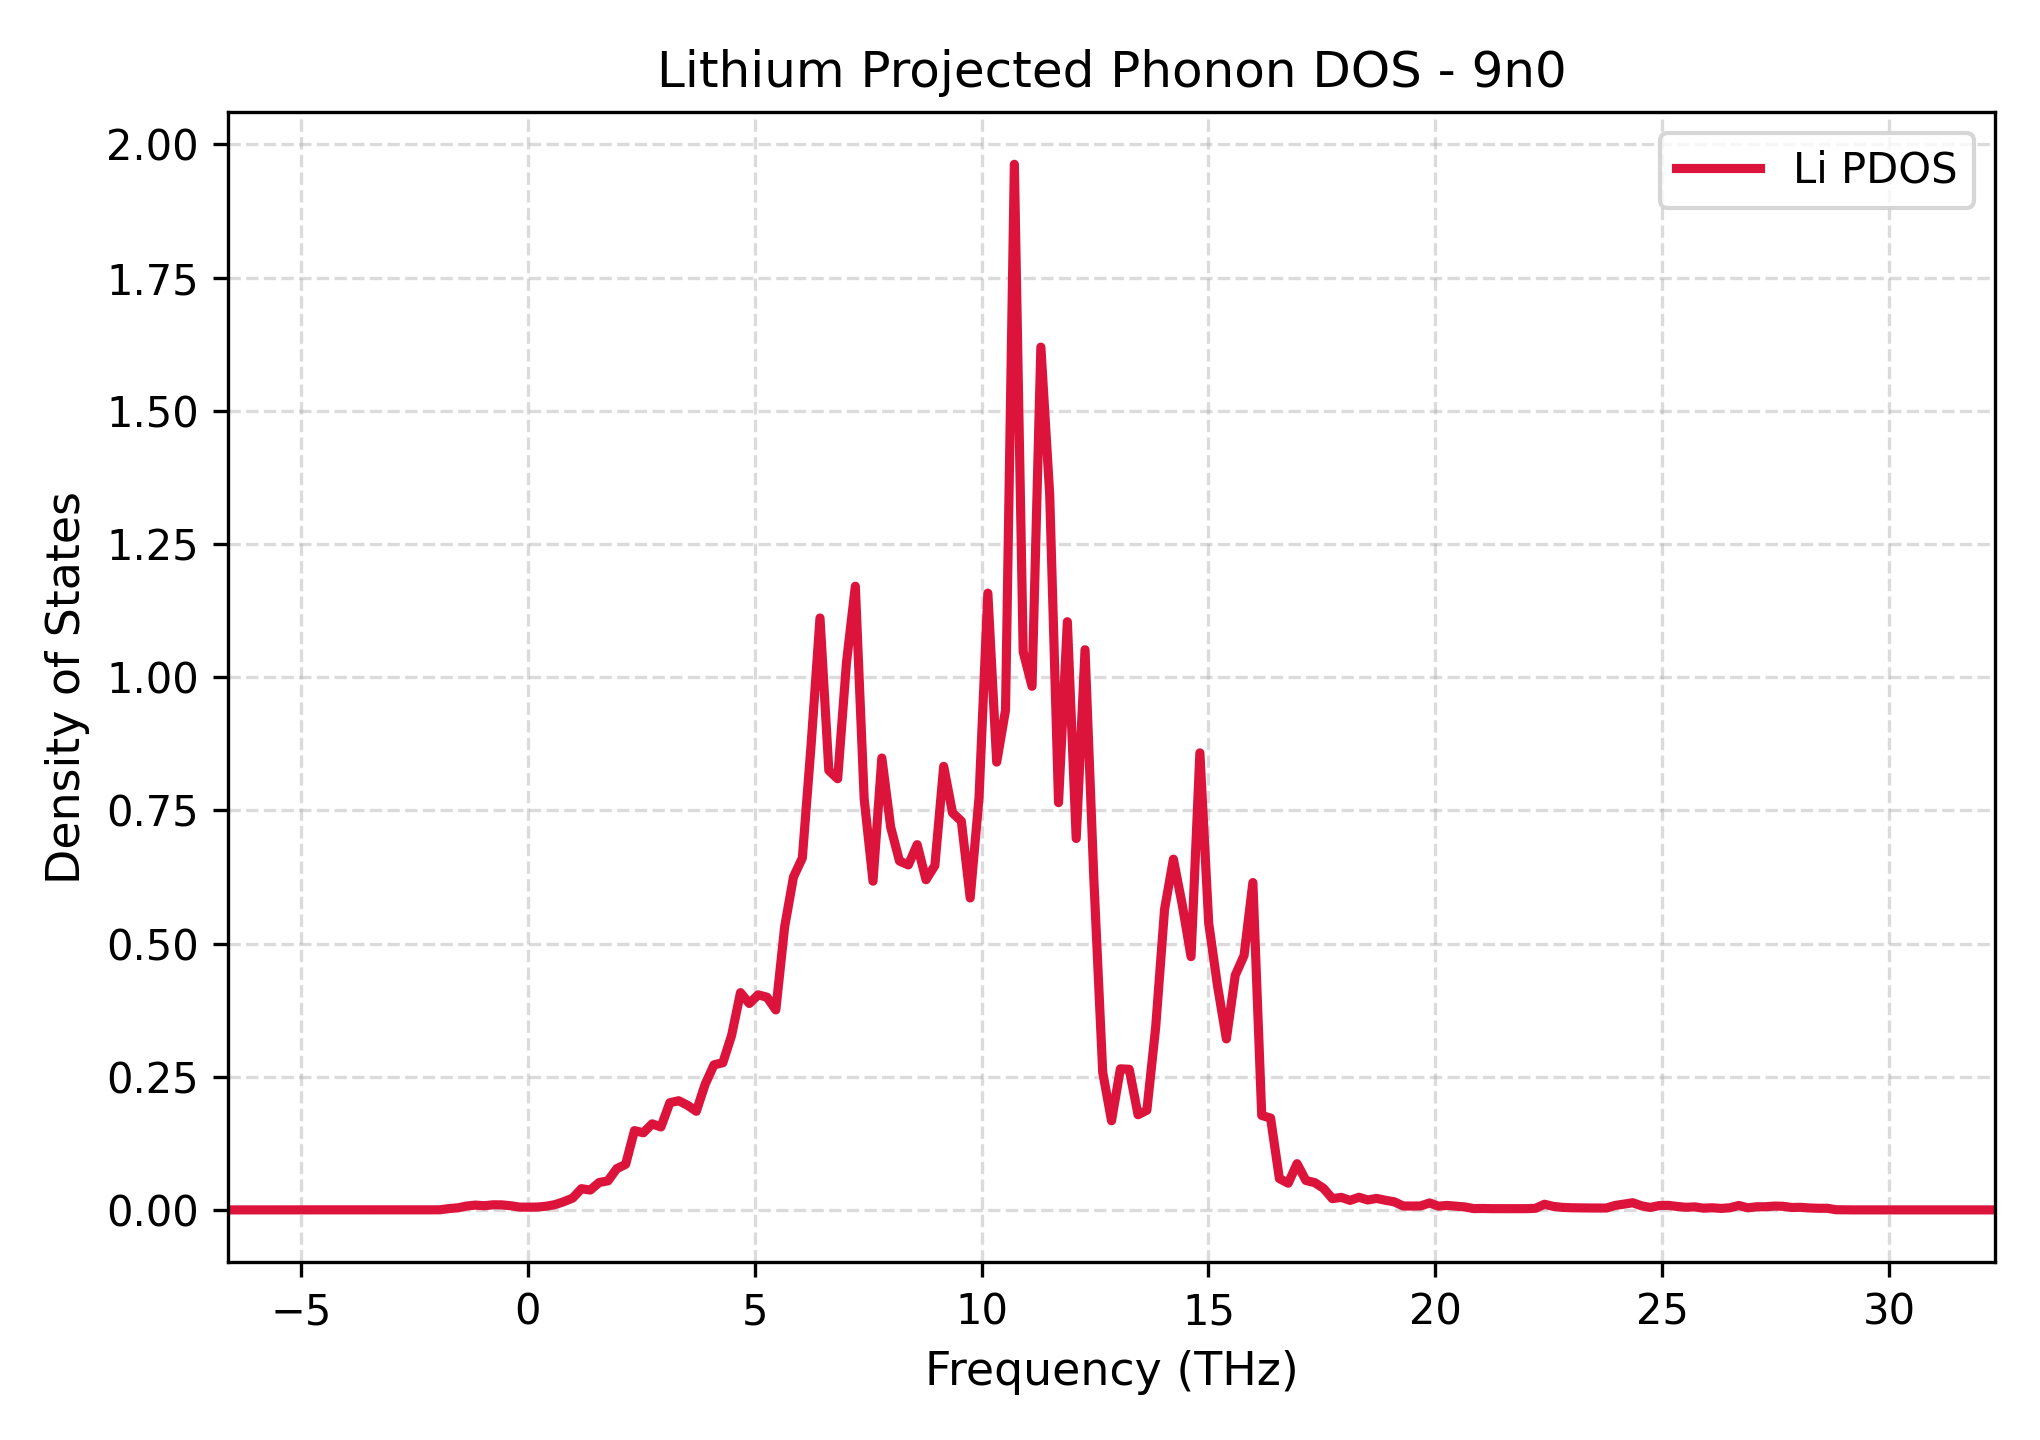

Data behind this chart, as committed beside it:
Frequency_THz, Lithium_PDOS
-6.607, 0.0
-6.413, 0.0
-6.218, 0.0
-6.023, 0.0
-5.828, 0.0
-5.634, 0.0
-5.439, 0.0
-5.244, 0.0
-5.05, 0.0
-4.855, 0.0
-4.66, 0.0
-4.465, 0.0
-4.271, 0.0
-4.076, 0.0
-3.881, 0.0
-3.687, 0.0
-3.492, 0.0
-3.297, 4.729077322711793e-08
-3.102, 1.176697264786766e-07
-2.908, 3.9508768570590497e-07
-2.713, 2.1921517472373344e-05
-2.518, 1.7700567583492928e-05
-2.324, 6.739933833151911e-05
-2.129, 9.143900826644614e-05
-1.934, 0.0002206
-1.739, 0.002504
-1.545, 0.003839
-1.35, 0.007233
-1.155, 0.008948
-0.9606, 0.007796
-0.7659, 0.009527
-0.5711, 0.009394
-0.3764, 0.007776
-0.1817, 0.005238
0.01302, 0.005089
0.2077, 0.005277
0.4025, 0.006871
0.5972, 0.009864
0.7919, 0.01536
0.9866, 0.02208
1.181, 0.0398
1.376, 0.0372
1.571, 0.05139
1.765, 0.0545
1.96, 0.07741
2.155, 0.08554
2.35, 0.1488
2.544, 0.1447
2.739, 0.1615
2.934, 0.1557
3.128, 0.2011
3.323, 0.2049
3.518, 0.1965
3.713, 0.1851
3.907, 0.2358
4.102, 0.2723
4.297, 0.2762
4.492, 0.3279
4.686, 0.4078
4.881, 0.3874
... 141 more rows
